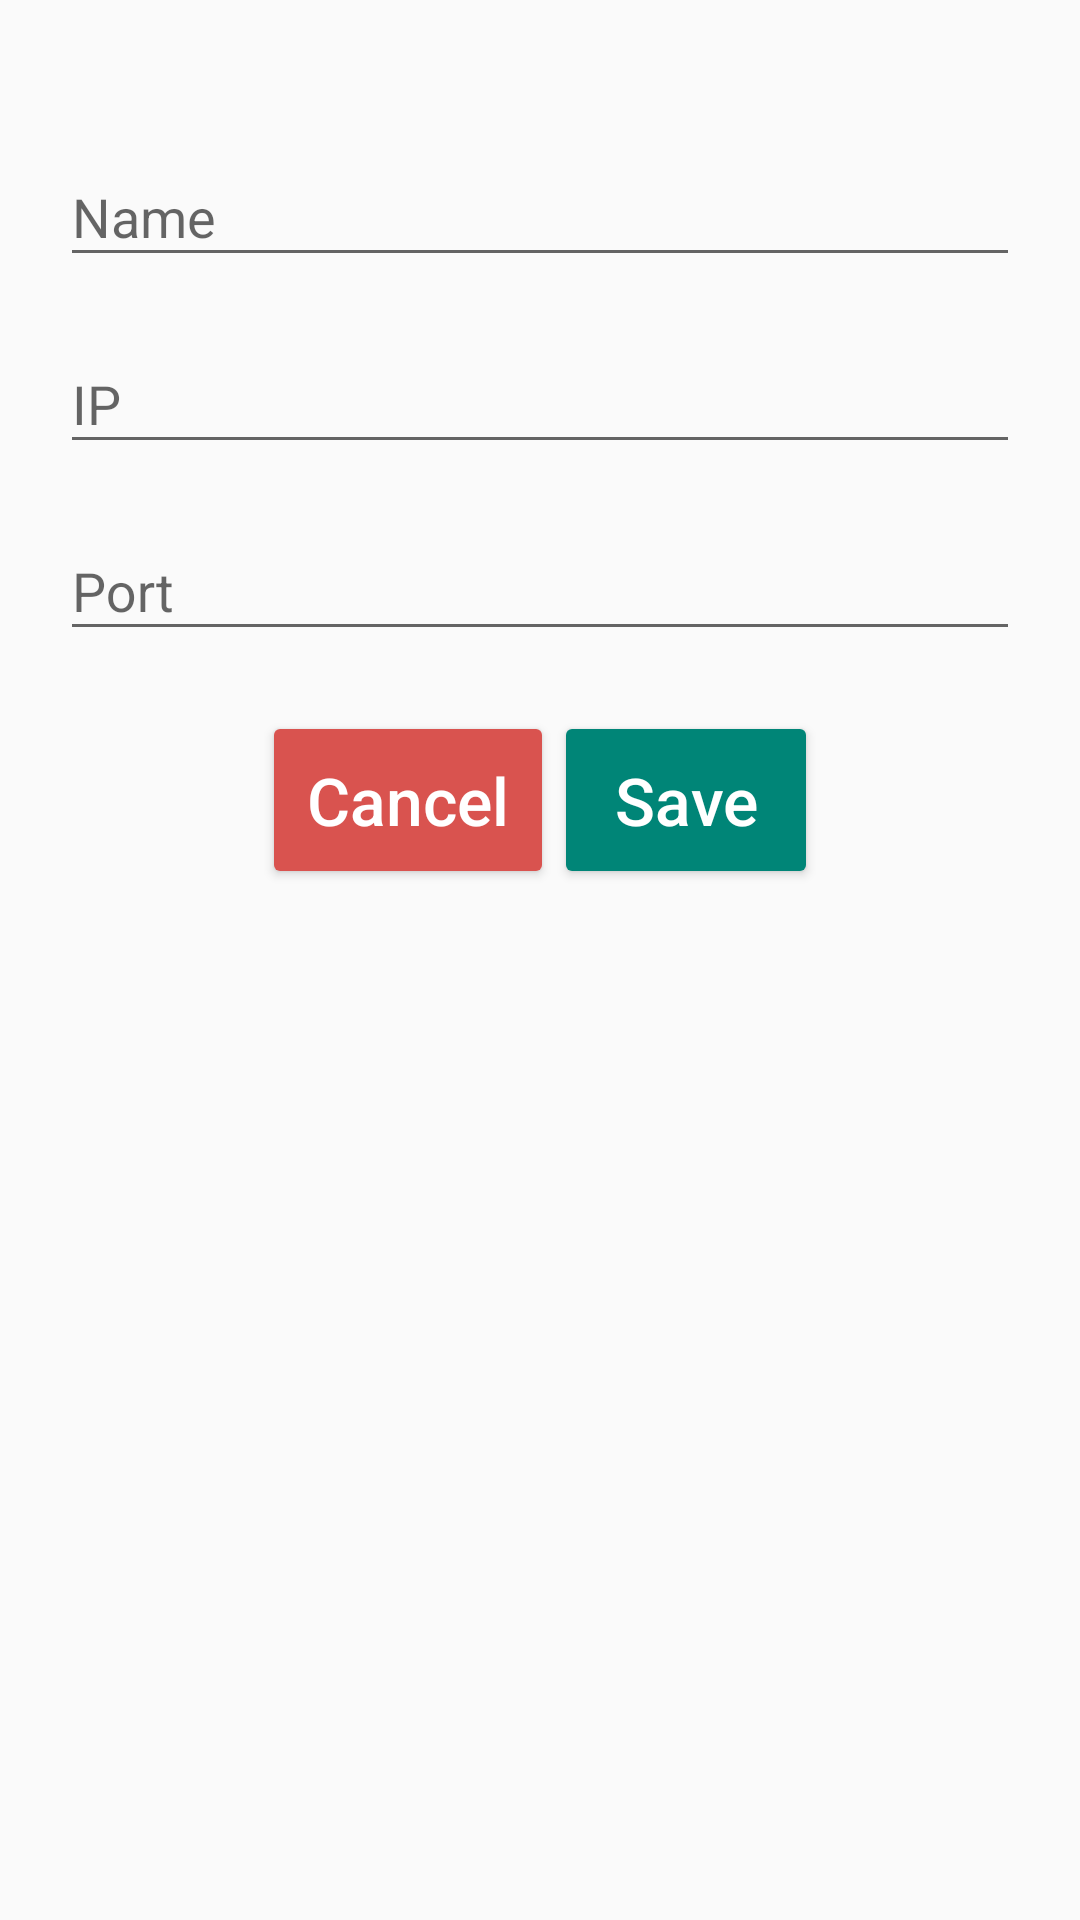

Write the Android layout XML for this screen, with the resource values it uses.
<!-- AndroidManifest.xml: application theme AppTheme -->
<!-- res/layout/dialog_edit_server.xml -->
<?xml version="1.0" encoding="utf-8"?>
<LinearLayout xmlns:android="http://schemas.android.com/apk/res/android"
    android:id="@+id/dialog_container"
    android:layout_width="match_parent"
    android:layout_height="match_parent"
    android:orientation="vertical"
    android:paddingTop="@dimen/dimen_margin4">

    <LinearLayout
        android:layout_width="match_parent"
        android:layout_height="match_parent"
        android:layout_marginLeft="@dimen/dimen_margin4"
        android:layout_marginRight="@dimen/dimen_margin4"
        android:orientation="vertical">


        <android.support.design.widget.TextInputLayout
            android:layout_width="match_parent"
            android:layout_height="wrap_content"
            android:layout_marginTop="@dimen/dimen_margin4">

            <EditText
                android:id="@+id/name_edit_text"
                android:layout_width="match_parent"
                android:layout_height="wrap_content"
                android:hint="@string/title_name"
                android:inputType="text"
                android:maxLines="1"
                android:singleLine="true"
                android:textSize="@dimen/dimen_textSize5" />

        </android.support.design.widget.TextInputLayout>


        <android.support.design.widget.TextInputLayout
            android:layout_width="match_parent"
            android:layout_height="wrap_content"
            android:layout_marginTop="@dimen/dimen_margin2">

            <EditText
                android:id="@+id/ip_edit_text"
                android:layout_width="match_parent"
                android:layout_height="wrap_content"
                android:hint="@string/title_ip"
                android:inputType="text"
                android:maxLines="1"
                android:singleLine="true"
                android:textSize="@dimen/dimen_textSize5" />

        </android.support.design.widget.TextInputLayout>

        <android.support.design.widget.TextInputLayout
            android:layout_width="match_parent"
            android:layout_height="wrap_content"
            android:layout_marginTop="@dimen/dimen_margin2">

            <EditText
                android:id="@+id/port_edit_text"
                android:layout_width="match_parent"
                android:layout_height="wrap_content"
                android:hint="@string/title_port"
                android:inputType="number"
                android:maxLines="1"
                android:singleLine="true"
                android:textSize="@dimen/dimen_textSize5" />

        </android.support.design.widget.TextInputLayout>

        <LinearLayout
            android:layout_width="match_parent"
            android:layout_height="wrap_content"
            android:layout_marginTop="@dimen/dimen_margin4"
            android:layout_marginBottom="@dimen/dimen_margin6"
            android:gravity="center_horizontal">

            <Button
                android:id="@+id/cancel_button"
                android:layout_width="wrap_content"
                android:layout_height="wrap_content"
                android:drawableStart="@drawable/ic_close_white_24dp"
                android:drawableLeft="@drawable/ic_close_white_24dp"
                android:gravity="center_horizontal"
                android:padding="@dimen/dimen_margin3"
                android:text="@string/action_cancel"
                android:textAllCaps="false"
                android:textSize="@dimen/dimen_textSize6"
                android:theme="@style/ErrorButton" />


            <Button
                android:id="@+id/save_button"
                android:layout_width="wrap_content"
                android:layout_height="wrap_content"
                android:drawableStart="@drawable/ic_save_white_24dp"
                android:drawableLeft="@drawable/ic_save_white_24dp"
                android:gravity="center_horizontal"
                android:padding="@dimen/dimen_margin3"
                android:text="@string/action_save"
                android:textAllCaps="false"
                android:textSize="@dimen/dimen_textSize6"
                android:theme="@style/PrimaryButton" />

        </LinearLayout>
    </LinearLayout>
</LinearLayout>
<!-- resources referenced by this layout -->
<resources>
  <dimen name="dimen_margin2">10dp</dimen>
  <dimen name="dimen_margin3">15dp</dimen>
  <dimen name="dimen_margin4">20dp</dimen>
  <dimen name="dimen_margin6">40dp</dimen>
  <dimen name="dimen_textSize5">18sp</dimen>
  <dimen name="dimen_textSize6">22sp</dimen>
  <string name="action_cancel">Cancel</string>
  <string name="action_save">Save</string>
  <string name="title_ip">IP</string>
  <string name="title_name">Name</string>
  <string name="title_port">Port</string>
  <style name="ErrorButton" parent="Theme.AppCompat">
          <item name="colorButtonNormal">@color/colorError</item>
          <item name="colorAccent">@color/white</item>
      </style>
  <style name="PrimaryButton" parent="Theme.AppCompat">
          <item name="colorButtonNormal">@color/colorPrimary</item>
          <item name="colorAccent">@color/white</item>
          
      </style>
  <style name="AppTheme" parent="Theme.AppCompat.Light.DarkActionBar">
          
          <item name="colorPrimary">@color/colorPrimary</item>
          <item name="colorPrimaryDark">@color/colorPrimaryDark</item>
          <item name="colorAccent">@color/colorAccent</item>
      </style>
  <color name="colorError">#d9534f</color>
  <color name="white">#ffffff</color>
  <color name="colorPrimary">#008577</color>
  <color name="colorPrimaryDark">#00574B</color>
  <color name="colorAccent">#D81B60</color>
</resources>
